Run: headless pygame with SDL's dummy video driver; simulated clock (each Clock.tick advances the game by its frame time, no real sleeping); random seed 0; keys injected as events and as key.get_pressed() state; no mouse input.
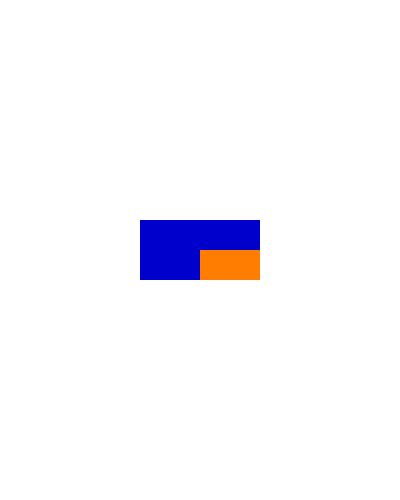
Frame 1 of 4 · flips 1–60 · no input
Frame 2 of 4 · flips 61–180 · tapped SPACE, RETURN · held RIGHT (→), D · screen unchanged from frame 1, image omitted
Frame 3 of 4 · flips 181–300 · held DOWN (↓), S · screen unchanged from frame 2, image omitted
Frame 4 of 4 · flips 301–420 · held LEFT (←), A, UP (↑), W · screen unchanged from frame 3, image omitted

The pygame program that drew these frames:

import sys
import pygame

pygame.init()

width = 400
height = 500

surface = pygame.display.set_mode( (width, height) ) #surface
pygame.display.set_caption('Rectangulos')

#RGB
red = pygame.Color(255, 125, 0) #0 - 255
white = (255, 255, 255)
blue = (0, 0, 205)

rect1 = pygame.Rect(100, 150, 120, 60)
rect1.center = (width // 2, height // 2)

rect2 = (width // 2, height // 2, 60, 30)

while True:
    for event in pygame.event.get():
        if event.type == pygame.QUIT:
            pygame.quit()
            sys.exit()
    
    surface.fill(white)

    pygame.draw.rect(surface, blue, rect1)
    pygame.draw.rect(surface, red, rect2)

    pygame.display.update()
